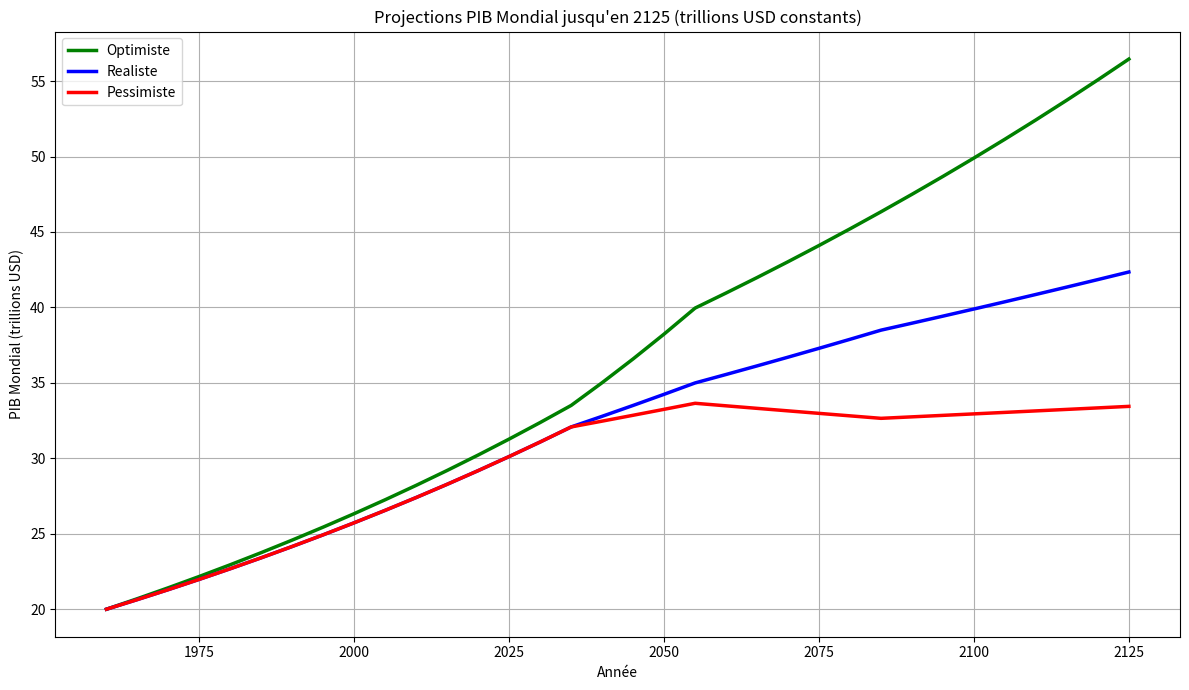

Python code for this plot:
import numpy as np
import matplotlib.pyplot as plt

# Années
years = np.arange(1960, 2130, 5)

def simulate_gdp(initial_gdp=20e12, scenario='realiste'):
    gdp = np.zeros(len(years))
    gdp[0] = initial_gdp
    for i in range(1, len(years)):
        y = years[i]
        if scenario == 'optimiste':
            if y < 2040:
                rate = 0.035
            elif y < 2060:
                rate = 0.045
            else:
                rate = 0.025
        elif scenario == 'realiste':
            if y < 2040:
                rate = 0.032
            elif y < 2060:
                rate = 0.022
            elif y < 2090:
                rate = 0.016
            else:
                rate = 0.012
        else:  # pessimiste
            if y < 2040:
                rate = 0.032
            elif y < 2060:
                rate = 0.012
            elif y < 2090:
                rate = -0.005
            else:
                rate = 0.003
        gdp[i] = gdp[i-1] * (1 + rate)
    return gdp

# Générer les trois scénarios
plt.figure(figsize=(12, 7))
scenarios = ['optimiste', 'realiste', 'pessimiste']
colors = ['green', 'blue', 'red']

for i, scen in enumerate(scenarios):
    gdp = simulate_gdp(scenario=scen)
    plt.plot(years, gdp / 1e12, label=scen.capitalize(), color=colors[i], linewidth=2.5)

plt.title('Projections PIB Mondial jusqu\'en 2125 (trillions USD constants)')
plt.xlabel('Année')
plt.ylabel('PIB Mondial (trillions USD)')
plt.legend()
plt.grid(True)
plt.tight_layout()
plt.savefig('world_gdp_scenarios.png')
plt.show()
print('Graphique sauvegardé : world_gdp_scenarios.png')
